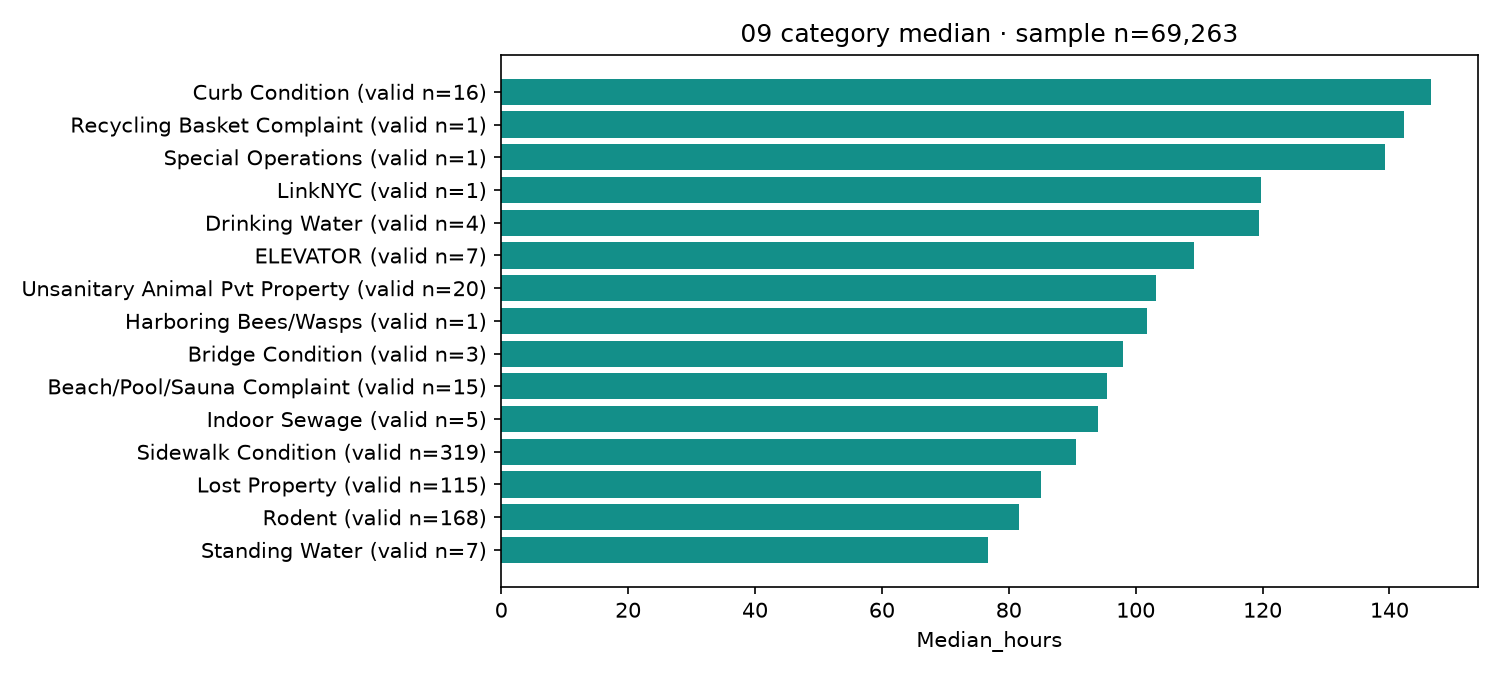

The table this chart was drawn from, first rows:
complaint_type, Requests, Valid_durations, Median_hours, Mean_hours
Curb Condition, 260, 16, 146.6, 150.4
Recycling Basket Complaint, 1, 1, 142.2, 142.2
Special Operations, 1, 1, 139.3, 139.3
LinkNYC, 8, 1, 119.8, 119.8
Drinking Water, 9, 4, 119.5, 112.4
ELEVATOR, 53, 7, 109.2, 114.9
Unsanitary Animal Pvt Property, 72, 20, 103.2, 101
Harboring Bees/Wasps, 16, 1, 101.8, 101.8
Bridge Condition, 7, 3, 98.01, 92.48
Beach/Pool/Sauna Complaint, 22, 15, 95.44, 78.35
Indoor Sewage, 15, 5, 94.04, 110.7
Sidewalk Condition, 769, 319, 90.67, 90.1
Lost Property, 161, 115, 85.13, 76.86
Rodent, 786, 168, 81.56, 90.63
Standing Water, 30, 7, 76.8, 96.69
For Hire Vehicle Complaint, 474, 1, 72.15, 72.15
UNSANITARY CONDITION, 4249, 637, 70.31, 79.79
Bus Stop Shelter Complaint, 25, 9, 64.59, 44.39
Smoking or Vaping, 194, 3, 63.95, 67.66
WATER LEAK, 1381, 254, 58.24, 75.5
FLOORING/STAIRS, 906, 160, 55.82, 73.02
DOOR/WINDOW, 1660, 290, 55.81, 74.32
APPLIANCE, 837, 126, 54.5, 75.04
Special Natural Area District (SNAD), 2, 2, 53.43, 53.43
PAINT/PLASTER, 2002, 489, 50.94, 65.51
Asbestos, 15, 9, 50.66, 54.22
Ferry Complaint, 2, 2, 50.54, 50.54
Food Poisoning, 95, 47, 50.5, 57.26
Street Sweeping Complaint, 285, 209, 49.96, 55.47
Abandoned Bike, 64, 35, 49.33, 50.28
Water Quality, 42, 38, 48.33, 55.48
OUTSIDE BUILDING, 30, 6, 48.14, 49.59
PLUMBING, 2186, 573, 46.87, 58.6
Sanitation Worker or Vehicle Complaint, 81, 44, 46.69, 54.84
ELECTRIC, 1040, 295, 46.67, 59.89
Dirty Condition, 1711, 1318, 46.51, 49.64
Indoor Air Quality, 289, 231, 46.28, 51.35
Unsanitary Pigeon Condition, 37, 11, 46.27, 59.18
Illegal Dumping, 968, 665, 46.26, 50.85
Street Sign - Dangling, 106, 38, 46.24, 58.09
Outdoor Dining, 64, 11, 45.54, 63.46
Mold, 7, 4, 45.47, 43.86
SAFETY, 464, 127, 45.24, 57.87
GENERAL, 1479, 248, 44.13, 56.33
Noise, 2019, 1286, 42.02, 53.8
Residential Disposal Complaint, 331, 201, 42, 50.6
Dead Animal, 337, 280, 41.56, 45.62
Street Sign - Missing, 84, 37, 41.45, 52.28
Unleashed Dog, 61, 7, 41.44, 48.15
Litter Basket Request, 114, 62, 41.11, 46.04
Obstruction, 470, 327, 41.05, 42.9
Dumpster Complaint, 39, 25, 40.05, 51.24
Street Sign - Damaged, 134, 54, 39.39, 52.02
Illegal Tree Damage, 152, 21, 38.67, 46.02
Highway Condition, 136, 67, 37.92, 49.61
Street Light Condition, 1363, 20, 33.57, 57.4
Investigations and Discipline (IAD), 22, 22, 33.4, 50.94
Food Establishment, 416, 1, 33.33, 33.33
HEAT/HOT WATER, 11692, 7054, 32.71, 36.76
Missed Collection, 762, 513, 30.82, 42.2
... 70 more rows
